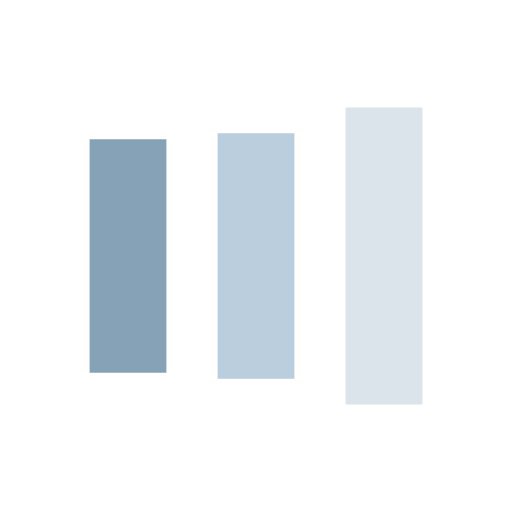
t = 0.00 s
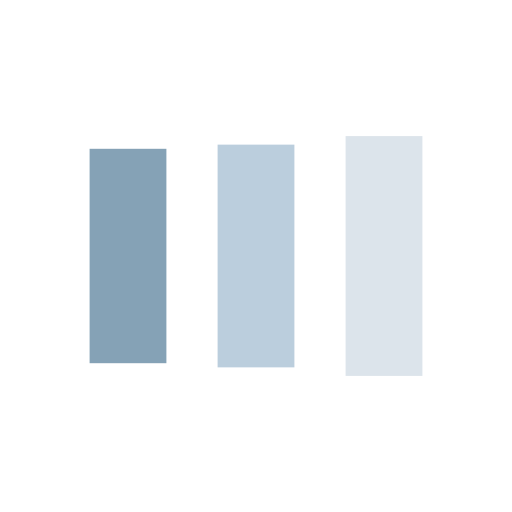
t = 0.13 s
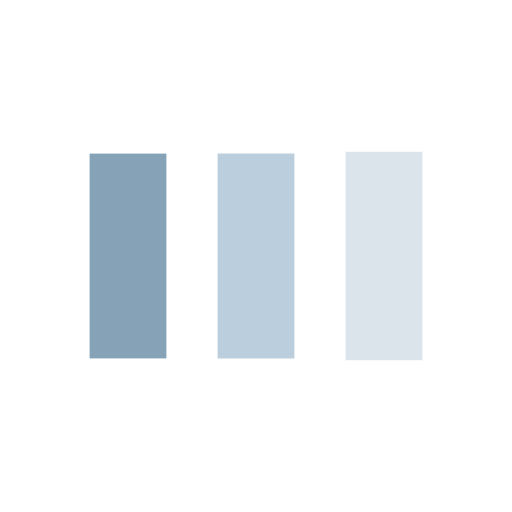
t = 0.38 s
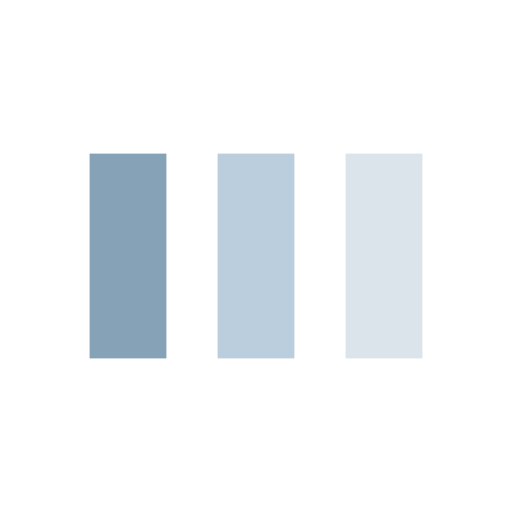
t = 0.50 s
t = 0.63 s: frame unchanged from t = 0.50 s, image omitted
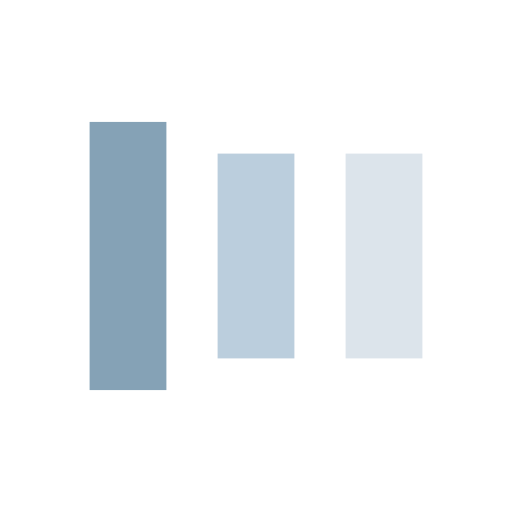
t = 0.88 s

The animated SVG that drew these frames (rendered in a browser with its animation timeline set to each time). Animation: 6 SMIL elements (animate=6); one cycle of 1.00 s, repeats indefinitely.

<?xml version="1.0" encoding="utf-8"?>
<svg xmlns="http://www.w3.org/2000/svg" xmlns:xlink="http://www.w3.org/1999/xlink" style="margin: auto; background: rgb(255, 255, 255); display: block; shape-rendering: auto;" width="200px" height="200px" viewBox="0 0 100 100" preserveAspectRatio="xMidYMid">
<rect x="17.5" y="30" width="15" height="40" fill="#85a2b6">
  <animate attributeName="y" repeatCount="indefinite" dur="1s" calcMode="spline" keyTimes="0;0.5;1" values="18;30;30" keySplines="0 0.5 0.5 1;0 0.5 0.5 1" begin="-0.2s"></animate>
  <animate attributeName="height" repeatCount="indefinite" dur="1s" calcMode="spline" keyTimes="0;0.5;1" values="64;40;40" keySplines="0 0.5 0.5 1;0 0.5 0.5 1" begin="-0.2s"></animate>
</rect>
<rect x="42.5" y="30" width="15" height="40" fill="#bbcedd">
  <animate attributeName="y" repeatCount="indefinite" dur="1s" calcMode="spline" keyTimes="0;0.5;1" values="20.999999999999996;30;30" keySplines="0 0.5 0.5 1;0 0.5 0.5 1" begin="-0.1s"></animate>
  <animate attributeName="height" repeatCount="indefinite" dur="1s" calcMode="spline" keyTimes="0;0.5;1" values="58.00000000000001;40;40" keySplines="0 0.5 0.5 1;0 0.5 0.5 1" begin="-0.1s"></animate>
</rect>
<rect x="67.5" y="30" width="15" height="40" fill="#dce4eb">
  <animate attributeName="y" repeatCount="indefinite" dur="1s" calcMode="spline" keyTimes="0;0.5;1" values="20.999999999999996;30;30" keySplines="0 0.5 0.5 1;0 0.5 0.5 1"></animate>
  <animate attributeName="height" repeatCount="indefinite" dur="1s" calcMode="spline" keyTimes="0;0.5;1" values="58.00000000000001;40;40" keySplines="0 0.5 0.5 1;0 0.5 0.5 1"></animate>
</rect>
<!-- [ldio] generated by https://loading.io/ --></svg>